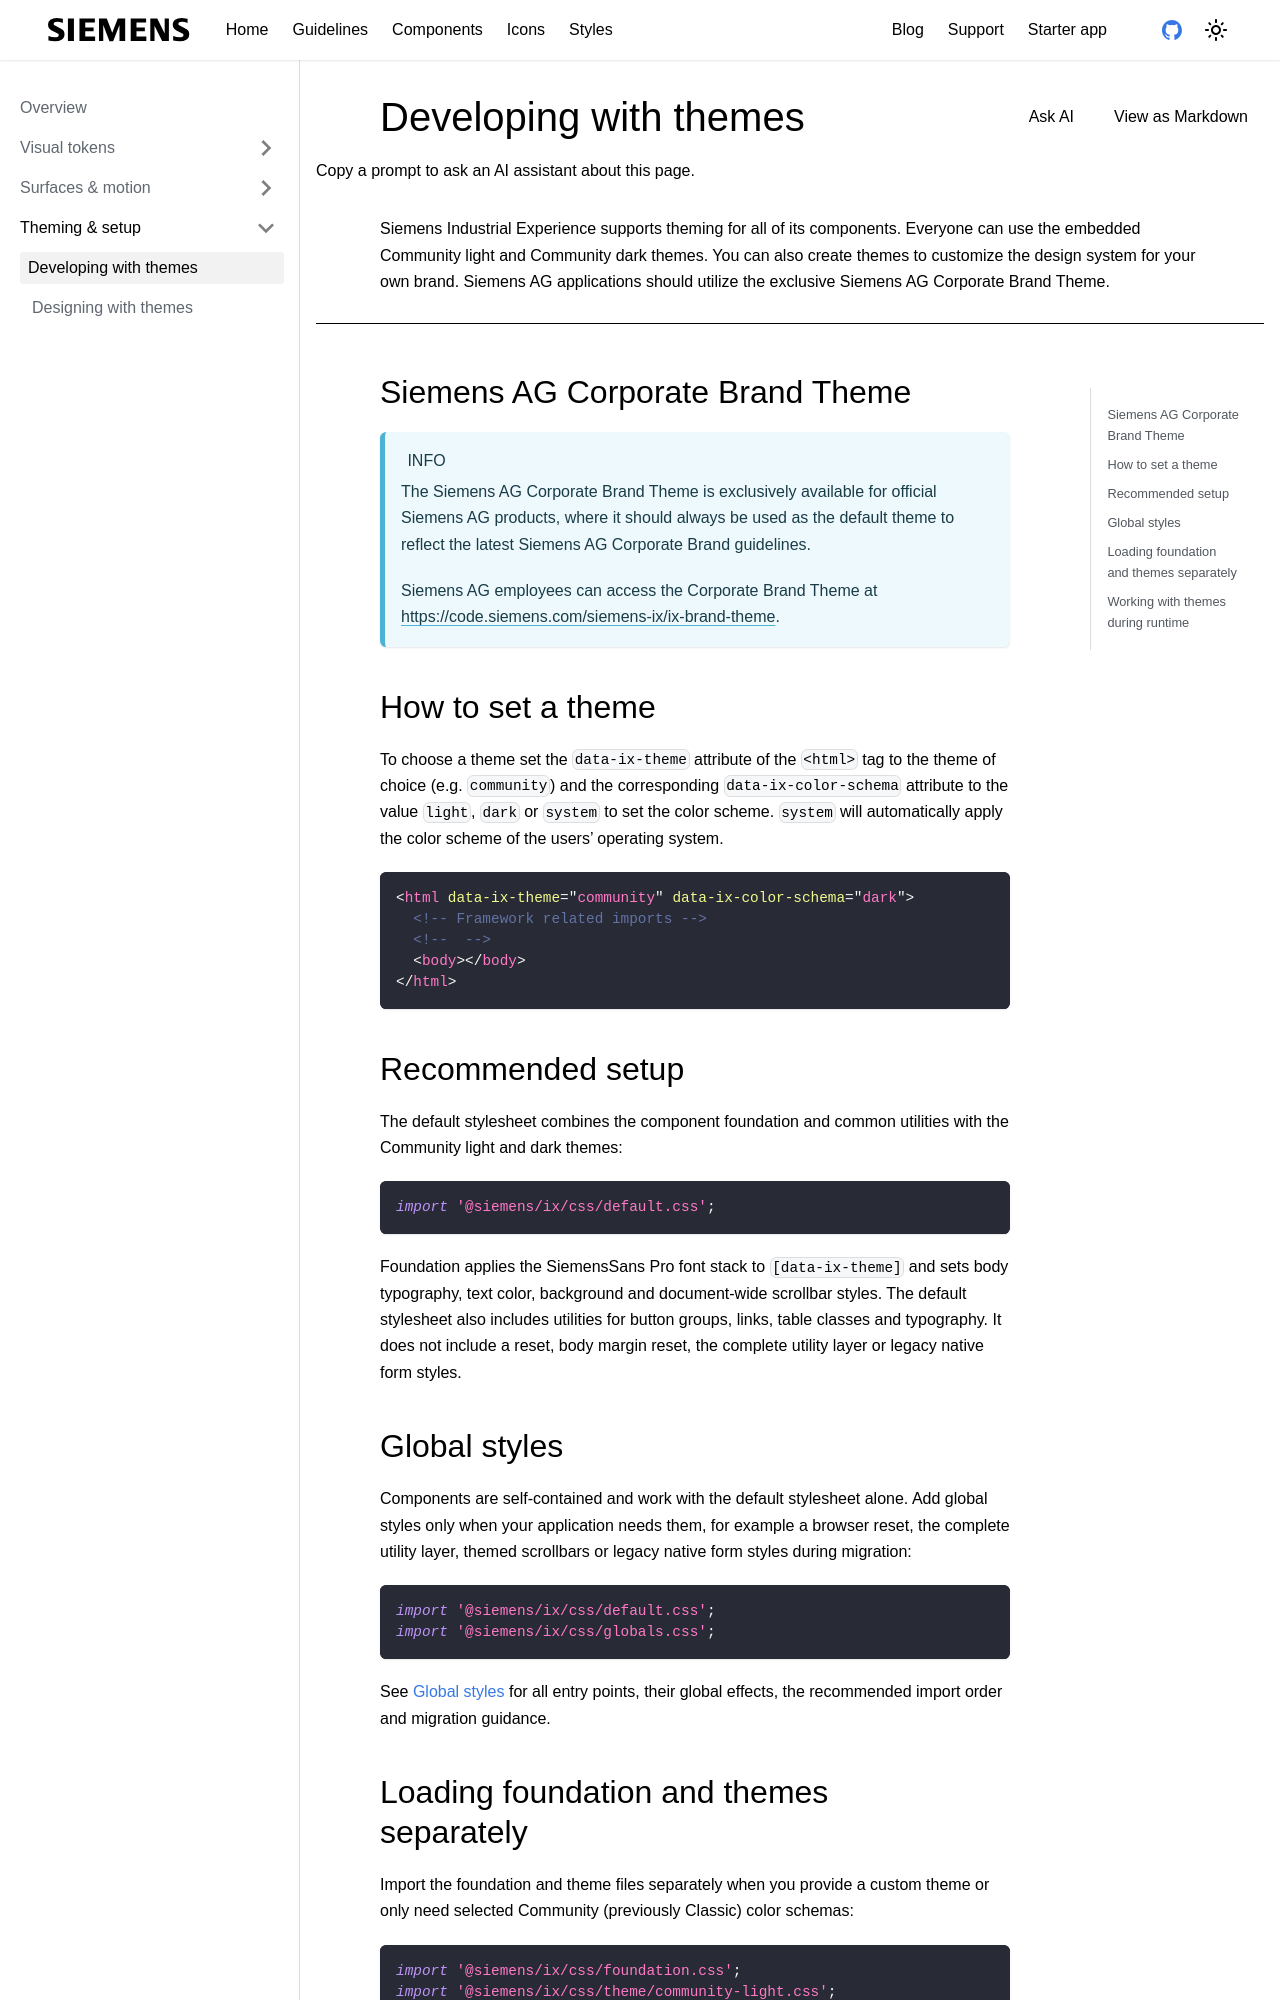

repository: siemens/ix-docs · page: docs/styles/theming/usage-developers.html · generator: docusaurus

---
sidebar_label: Developing with themes
title: Developing with themes
doc-type: 'banner'
description: 'Siemens Industrial Experience supports theming for all of its components. Everyone can use the embedded Community light and Community dark themes. You can also create themes to customize the design system for your own brand. Siemens AG applications should utilize the exclusive Siemens AG Corporate Brand Theme.'
---

import ThemeSwitcher from '@site/docs/autogenerated/playground/theme-switcher.mdx';

#

## Siemens AG Corporate Brand Theme

:::info
The Siemens AG Corporate Brand Theme is exclusively available for official Siemens AG products, where it should always be used as the default theme to reflect the latest Siemens AG Corporate Brand guidelines.

Siemens AG employees can access the Corporate Brand Theme at [**https://code.siemens.com/siemens-ix/ix-brand-theme**](https://code.siemens.com/siemens-ix/ix-brand-theme).
:::

## How to set a theme

To choose a theme set the `data-ix-theme` attribute of the `<html>` tag to the theme of choice (e.g. `community`) and the corresponding `data-ix-color-schema` attribute to the value `light`, `dark` or `system` to set the color scheme. `system` will automatically apply the color scheme of the users’ operating system.

```html
<html data-ix-theme="community" data-ix-color-schema="dark">
  <!-- Framework related imports -->
  <!--  -->
  <body></body>
</html>
```

## Recommended setup

The default stylesheet combines the component foundation and common utilities with the Community light and dark themes:

```ts
import '@siemens/ix/css/default.css';
```

Foundation applies the SiemensSans Pro font stack to `[data-ix-theme]` and sets body typography, text color, background and document-wide scrollbar styles. The default stylesheet also includes utilities for button groups, links, table classes and typography. It does not include a reset, body margin reset, the complete utility layer or legacy native form styles.
